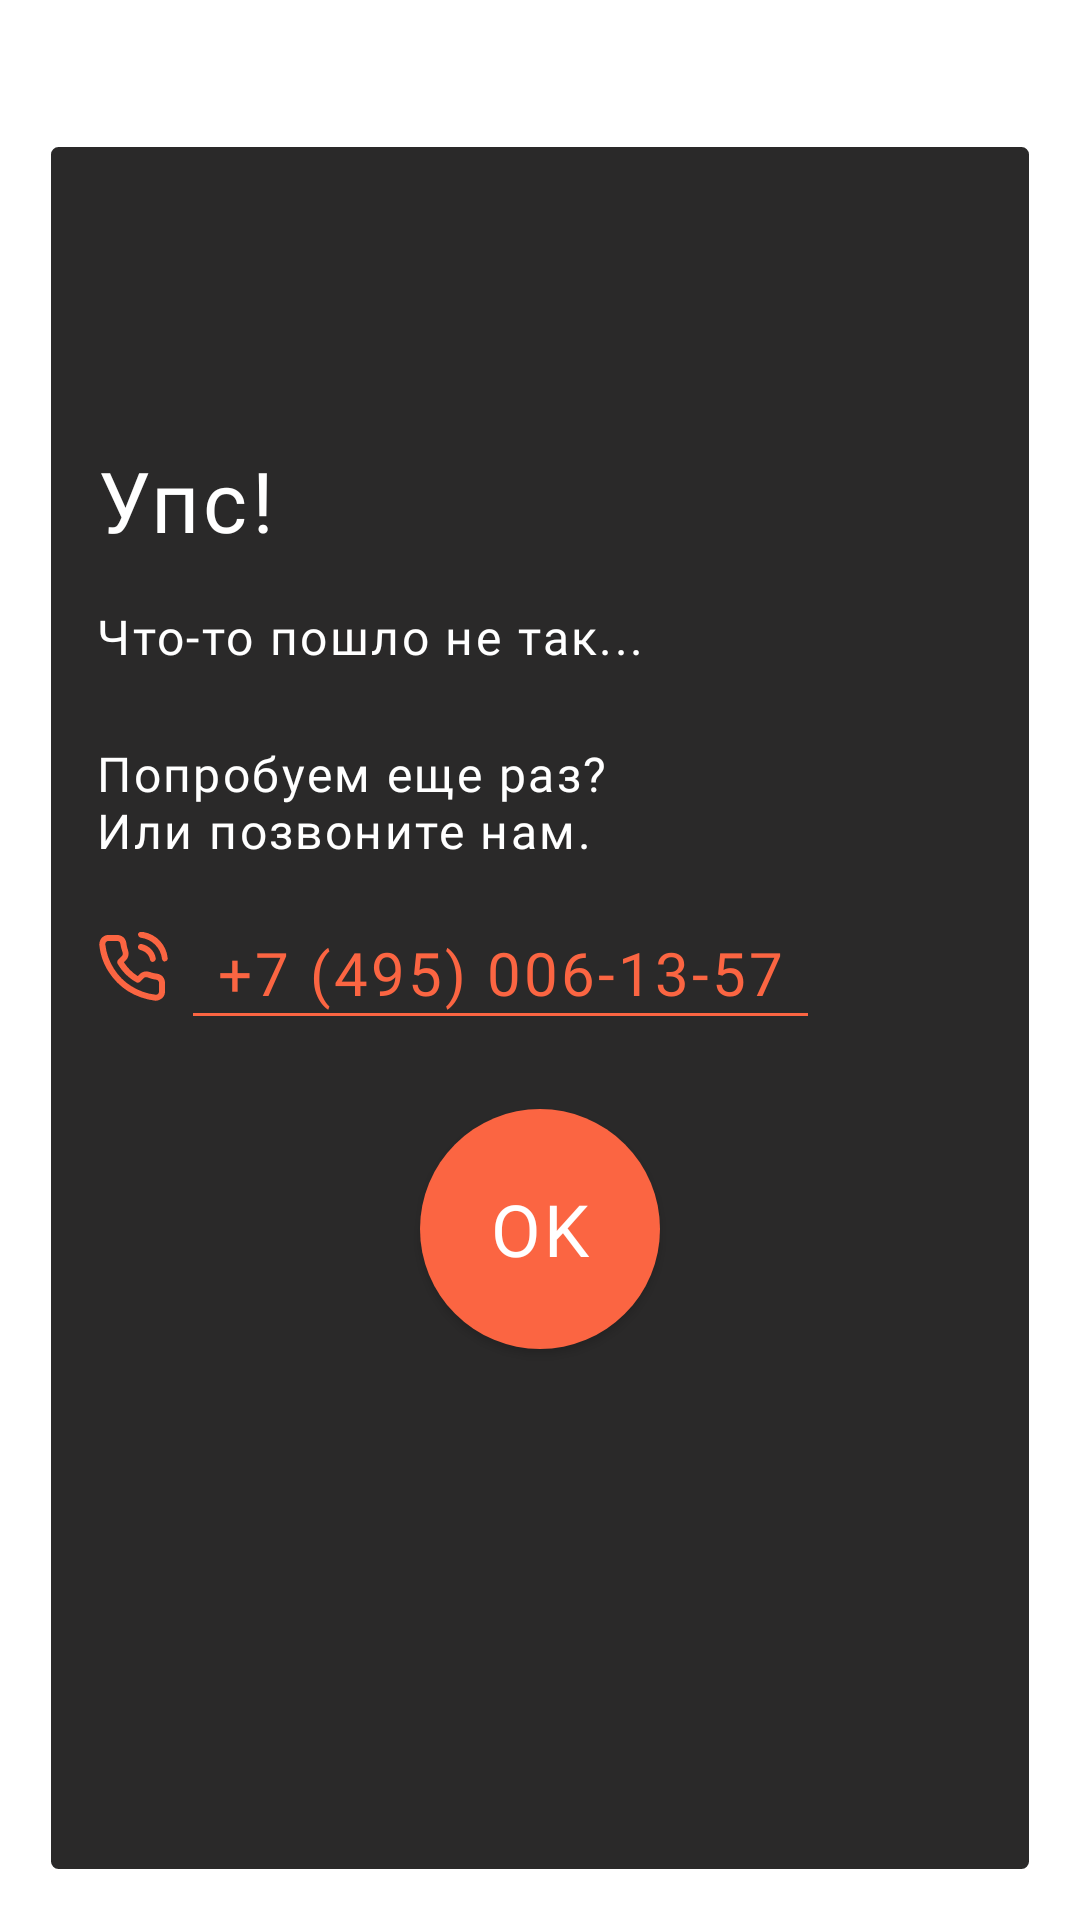

The Android layout XML behind this screen, and the referenced resources:
<!-- AndroidManifest.xml: application theme Theme.ITCRON -->
<!-- res/layout/error_form_send_dialog.xml -->
<?xml version="1.0" encoding="utf-8"?>
<LinearLayout xmlns:android="http://schemas.android.com/apk/res/android"
    xmlns:app="http://schemas.android.com/apk/res-auto"
    android:layout_width="match_parent"
    android:layout_height="match_parent"
    android:orientation="vertical"
    android:paddingHorizontal="16dp"
    android:paddingTop="48dp"
    android:paddingBottom="16dp">

    <androidx.constraintlayout.widget.ConstraintLayout
        android:layout_width="match_parent"
        android:layout_height="match_parent"
        android:background="@drawable/background_max_size_dialog">

        <androidx.appcompat.widget.AppCompatTextView
            android:id="@+id/text_ups"
            android:layout_width="wrap_content"
            android:layout_height="wrap_content"
            android:layout_marginStart="16dp"
            android:layout_marginTop="100dp"
            android:fontFamily="@font/gothampro_bold"
            android:letterSpacing="0.05"
            android:text="@string/text_ups"
            android:textColor="@color/white"
            android:textSize="28sp"
            app:layout_constraintStart_toStartOf="parent"
            app:layout_constraintTop_toTopOf="parent" />

        <androidx.appcompat.widget.AppCompatTextView
            android:id="@+id/text_went_wrong"
            android:layout_width="wrap_content"
            android:layout_height="wrap_content"
            android:layout_marginStart="16dp"
            android:layout_marginTop="16dp"
            android:fontFamily="@font/gothampro"
            android:letterSpacing="0.05"
            android:lineHeight="19dp"
            android:text="@string/text_went_wrong"
            android:textColor="@color/white"
            android:textSize="16sp"
            app:layout_constraintStart_toStartOf="parent"
            app:layout_constraintTop_toBottomOf="@+id/text_ups" />

        <androidx.appcompat.widget.AppCompatTextView
            android:id="@+id/text_repeat"
            android:layout_width="wrap_content"
            android:layout_height="wrap_content"
            android:layout_marginStart="16dp"
            android:layout_marginTop="24dp"
            android:fontFamily="@font/gothampro"
            android:letterSpacing="0.05"
            android:lineHeight="19dp"
            android:text="@string/text_repeat"
            android:textColor="@color/white"
            android:textSize="16sp"
            app:layout_constraintStart_toStartOf="parent"
            app:layout_constraintTop_toBottomOf="@+id/text_went_wrong" />

        <androidx.appcompat.widget.AppCompatImageView
            android:id="@+id/logo_phone"
            android:layout_width="wrap_content"
            android:layout_height="wrap_content"
            android:layout_marginStart="16dp"
            android:layout_marginTop="23dp"
            android:src="@drawable/phone_call"
            app:layout_constraintStart_toStartOf="parent"
            app:layout_constraintTop_toBottomOf="@+id/text_repeat" />

        <androidx.appcompat.widget.AppCompatTextView
            android:id="@+id/phone_company"
            android:layout_width="wrap_content"
            android:layout_height="wrap_content"
            android:layout_marginStart="16dp"
            android:layout_marginTop="23dp"
            android:fontFamily="@font/gothampro_medium"
            android:letterSpacing="0.05"
            android:text="@string/text_company_phone"
            android:textColor="@color/color_main_second"
            android:textSize="20sp"
            app:layout_constraintStart_toEndOf="@+id/logo_phone"
            app:layout_constraintTop_toBottomOf="@+id/text_repeat" />

        <View
            android:id="@+id/line_phone"
            android:layout_width="205dp"
            android:layout_height="1dp"
            android:background="@color/color_main_second"
            app:layout_constraintEnd_toEndOf="@+id/phone_company"
            app:layout_constraintStart_toStartOf="@+id/phone_company"
            app:layout_constraintTop_toBottomOf="@+id/phone_company" />

        <androidx.appcompat.widget.AppCompatButton
            android:id="@+id/btn_repeat"
            android:layout_width="80dp"
            android:layout_height="80dp"
            android:layout_marginTop="32dp"
            android:background="@drawable/background_btn_ok"
            android:fontFamily="@font/gothampro_medium"
            android:letterSpacing="0.05"
            android:text="@string/text_ok_button"
            android:textColor="@color/white"
            android:textSize="24sp"
            app:layout_constraintEnd_toEndOf="parent"
            app:layout_constraintStart_toStartOf="parent"
            app:layout_constraintTop_toBottomOf="@+id/phone_company" />

    </androidx.constraintlayout.widget.ConstraintLayout>

</LinearLayout>
<!-- resources referenced by this layout -->
<resources>
  <color name="color_main_second">#FB6542</color>
  <color name="white">#FFFFFFFF</color>
  <!-- drawable background_btn_ok (drawable) -->
  <?xml version="1.0" encoding="utf-8"?>
  <shape xmlns:android="http://schemas.android.com/apk/res/android">
      <solid android:color="@color/color_main_second"/>
      <corners android:radius="375dp"/>
  </shape>
  <!-- drawable background_max_size_dialog (drawable) -->
  <?xml version="1.0" encoding="utf-8"?>
  <shape xmlns:android="http://schemas.android.com/apk/res/android">
      <solid android:color="@color/color_background_max_size_dialog"/>
      <stroke android:color="@color/white" android:width="1dp"/>
      <corners android:radius="3dp"/>
  </shape>
  <!-- drawable phone_call (drawable) -->
  <vector xmlns:android="http://schemas.android.com/apk/res/android"
      android:width="24dp"
      android:height="24dp"
      android:viewportWidth="24"
      android:viewportHeight="24">
    <group>
      <clip-path
          android:pathData="M0,0h24v24h-24z"/>
      <path
          android:pathData="M20,22.9C19.9,22.9 19.8,22.9 19.7,22.9C16.5,22.5 13.3,21.4 10.6,19.7C8.1,18.1 5.9,15.9 4.3,13.4C2.5,10.7 1.4,7.5 1.1,4.3C1.1,3.5 1.3,2.7 1.8,2.1C2.3,1.5 3,1.1 3.8,1C3.9,1 4,1 4.1,1H7.1C8.6,1 9.9,2.1 10.1,3.6C10.2,4.5 10.4,5.4 10.7,6.2C11.1,7.3 10.8,8.5 10,9.4L9.3,10.1C10.5,11.9 12,13.5 13.9,14.7L14.6,14C15.4,13.2 16.7,12.9 17.8,13.3C18.6,13.6 19.5,13.8 20.4,13.9C21.9,14.1 23,15.4 23,16.9V19.9C23,20.7 22.7,21.5 22.1,22C21.5,22.5 20.8,22.9 20,22.9ZM7.1,3H4.1C3.8,3 3.5,3.2 3.3,3.4C3.2,3.6 3.1,3.8 3.1,4.1C3.4,7 4.4,9.8 6,12.3C7.5,14.6 9.4,16.6 11.7,18C14.2,19.6 17,20.6 19.9,20.9C20.3,20.9 20.5,20.8 20.7,20.6C20.9,20.4 21,20.2 21,19.9V16.9C21,16.4 20.6,16 20.1,15.9C19.1,15.8 18.1,15.5 17.1,15.1C16.7,15 16.3,15 16,15.3L14.7,16.6C14.4,16.9 13.9,17 13.5,16.8C10.8,15.3 8.6,13.1 7.1,10.4C7,10 7.1,9.5 7.4,9.2L8.7,7.9C8.9,7.7 9,7.2 8.9,6.9C8.5,5.9 8.3,4.9 8.1,3.9C8.1,3.4 7.6,3 7.1,3ZM19,10C18.5,10 18.1,9.7 18,9.2C17.7,7.6 16.4,6.4 14.8,6C14.3,5.9 13.9,5.4 14,4.8C14.1,4.3 14.6,3.9 15.2,4C17.6,4.5 19.5,6.3 19.9,8.7C20,9.2 19.7,9.8 19.1,9.9C19.1,9.9 19.1,10 19,10ZM23,9.9C22.5,9.9 22.1,9.5 22,9C21.6,5.3 18.7,2.4 14.9,1.9C14.4,1.8 14,1.3 14,0.8C14,0.3 14.6,-0.1 15.1,-0.1C19.8,0.4 23.4,4 23.9,8.7C24,9.2 23.6,9.7 23,9.8C23.1,9.9 23,9.9 23,9.9Z"
          android:fillColor="#FB6542"/>
    </group>
  </vector>
  <string name="text_company_phone">+7 (495) 006-13-57</string>
  <string name="text_ok_button">OK</string>
  <string name="text_repeat">Попробуем еще раз?\nИли позвоните нам.</string>
  <string name="text_ups">Упс!</string>
  <string name="text_went_wrong">Что-то пошло не так...</string>
  <style name="Theme.ITCRON" parent="Base.Theme.ITCRON" />
  <color name="color_background_max_size_dialog">#E6131212</color>
  <style name="Base.Theme.ITCRON" parent="Theme.MaterialComponents.DayNight.NoActionBar">
          <item name="colorPrimary">@color/color_main</item>
          <item name="colorPrimaryDark">@color/color_main</item>
      </style>
  <color name="color_main">#131212</color>
</resources>
